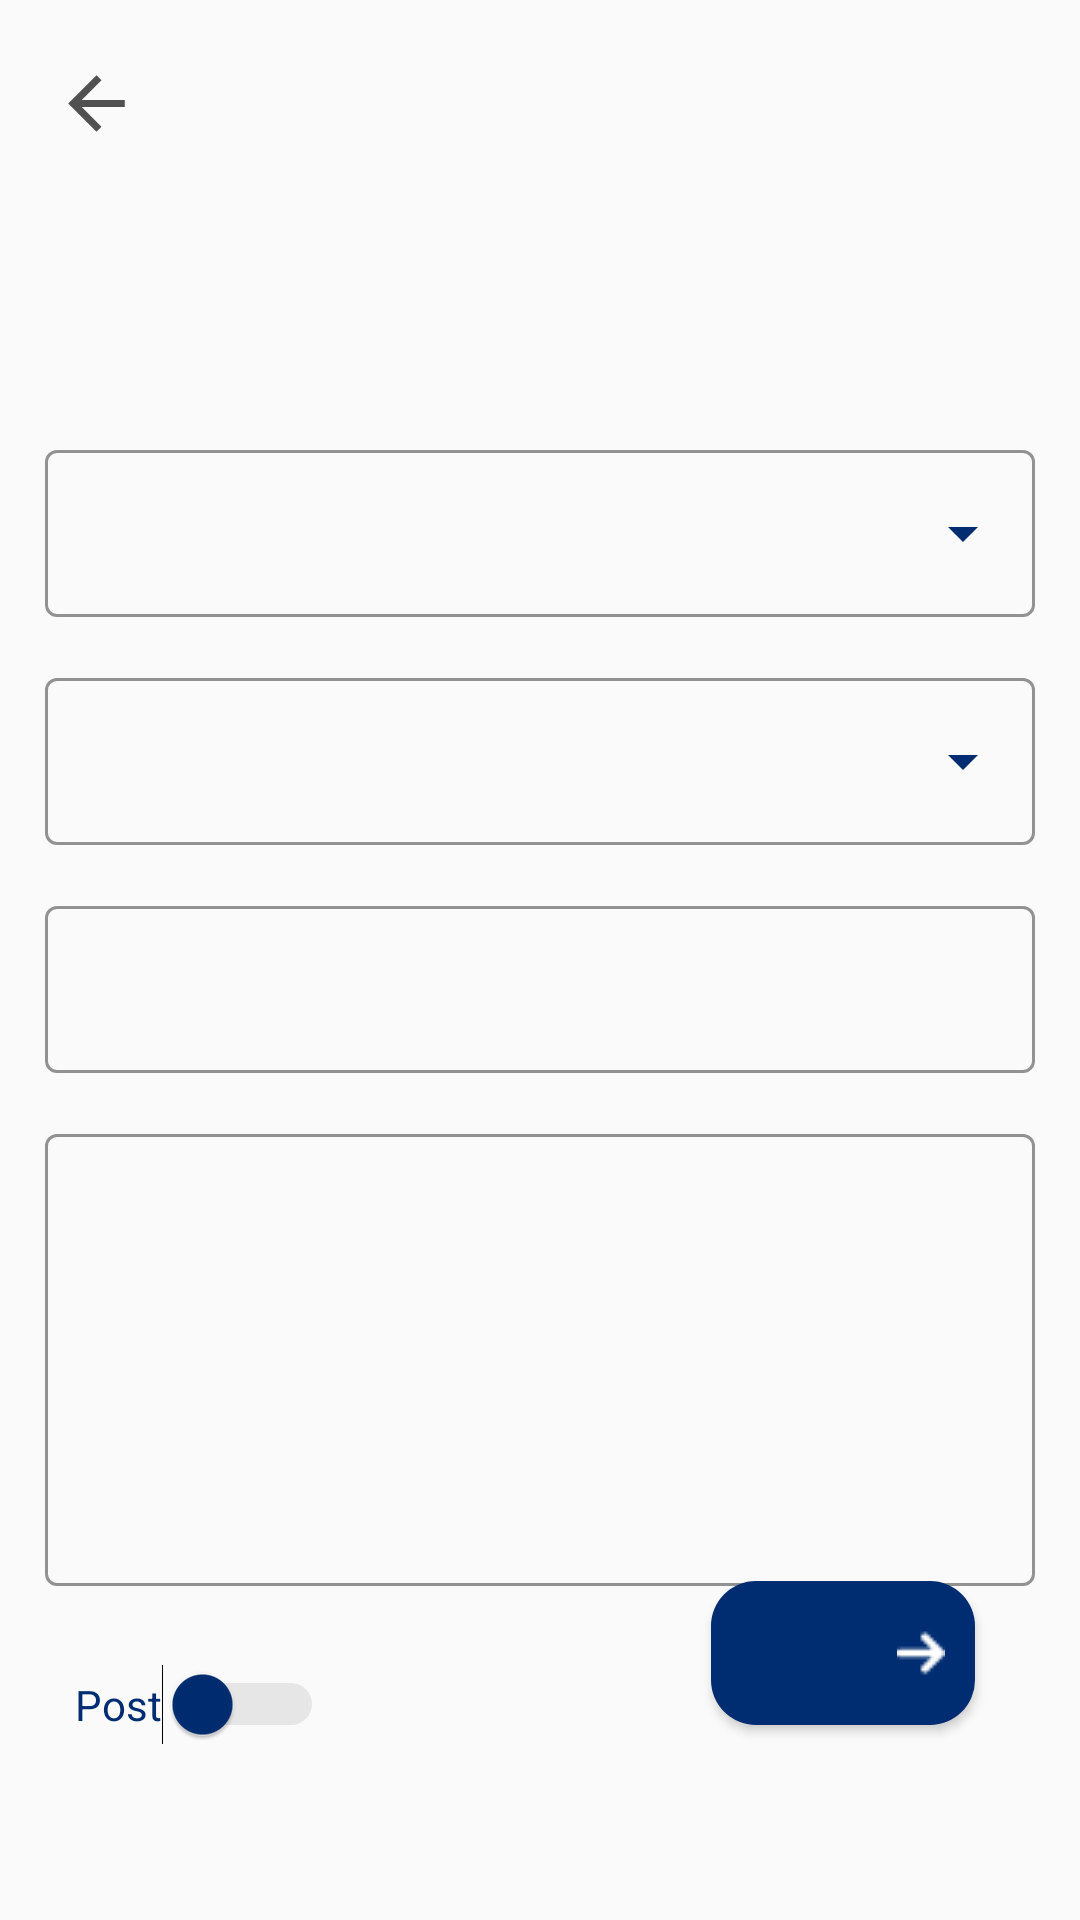

Here is an Android app screen rendered from its layout file. Give the layout XML and the strings, colors and styles it references.
<!-- AndroidManifest.xml: application theme Theme.ProductDiscovery -->
<!-- res/layout/add_post_first_stage.xml -->
<?xml version="1.0" encoding="utf-8"?>
<androidx.constraintlayout.widget.ConstraintLayout
    xmlns:android="http://schemas.android.com/apk/res/android"
    xmlns:tools="http://schemas.android.com/tools"
    android:layout_width="match_parent"
    android:layout_height="match_parent"
    android:fitsSystemWindows="true"
    android:id="@+id/add_post_first_view"
    xmlns:app="http://schemas.android.com/apk/res-auto"
    android:theme="@style/Theme.THEMETextInputLayout"
    tools:context="com.app.kutaykerem.productdiscovery.Pages.AddPostFirstStage"
    >

    <ImageView
        android:id="@+id/addPost_first_geri"
        android:layout_width="44dp"
        android:layout_height="39dp"
        android:layout_marginStart="10dp"
        android:layout_marginTop="15dp"
        android:background="?attr/selectableItemBackgroundBorderless"
        android:clickable="true"
        style="@style/ICON_TINT"
        android:focusable="true"
        android:src="@drawable/ic_back"
        app:layout_constraintStart_toStartOf="parent"
        app:layout_constraintTop_toTopOf="parent"
        tools:ignore="MissingConstraints" />


    <TextView
        android:id="@+id/add_post_first_firstText"
        android:layout_width="wrap_content"
        android:layout_height="wrap_content"
        android:layout_marginStart="15dp"
        android:layout_marginTop="30dp"
        android:text=""
        android:textSize="23sp"
        android:textStyle="bold"
        style="@style/TEXT"
        app:layout_constraintStart_toStartOf="parent"
        app:layout_constraintTop_toBottomOf="@+id/addPost_first_geri" />






    <com.google.android.material.textfield.TextInputLayout
        android:id="@+id/add_post_first_textInputLayout_parcaAdi"
        style="@style/Widget.MaterialComponents.TextInputLayout.OutlinedBox.ExposedDropdownMenu"
        android:layout_width="match_parent"
        android:layout_height="wrap_content"
        android:layout_marginBottom="15dp"
        android:layout_marginHorizontal="15dp"
        android:layout_marginTop="30dp"
        app:boxStrokeColor="@color/secilenRenk"
        android:theme="@style/CustomTextInputLayoutStyle"
        app:endIconTint="@color/secilenRenk"
        app:endIconTintMode="src_atop"
        app:hintTextColor="@color/darkeyGray"
        app:layout_constraintEnd_toEndOf="parent"
        app:layout_constraintStart_toStartOf="parent"
        app:layout_constraintTop_toBottomOf="@+id/add_post_first_firstText"
        tools:ignore="MissingConstraints">

        <AutoCompleteTextView
            android:id="@+id/add_post_first_auto_complete_text_parcaAdi"
            style="@style/TEXT"
            android:layout_width="match_parent"
            android:layout_height="wrap_content"
            android:importantForAutofill="no"

            android:inputType="none"
            android:maxLines="1"

            />
    </com.google.android.material.textfield.TextInputLayout>








    <com.google.android.material.textfield.TextInputLayout
        android:id="@+id/add_post_first_textInputLayout_parcaModeli"
        style="@style/Widget.MaterialComponents.TextInputLayout.OutlinedBox.ExposedDropdownMenu"
        android:layout_width="match_parent"
        android:layout_height="wrap_content"
        android:layout_margin="15dp"
        app:boxStrokeColor="@color/secilenRenk"
        app:endIconTint="@color/secilenRenk"
        app:endIconTintMode="src_atop"
        android:theme="@style/CustomTextInputLayoutStyle"
        app:hintTextColor="@color/darkeyGray"
        app:layout_constraintEnd_toEndOf="parent"
        app:layout_constraintStart_toStartOf="parent"
        app:layout_constraintTop_toBottomOf="@+id/add_post_first_textInputLayout_parcaAdi"
        tools:ignore="MissingConstraints">

        <AutoCompleteTextView
            android:id="@+id/add_post_first_auto_complete_text_parcaModeli"
            style="@style/TEXT"
            android:layout_width="match_parent"
            android:layout_height="wrap_content"
            android:importantForAutofill="no"
            android:inputType="none"
            android:maxLines="1"
            android:singleLine="true"
            android:ellipsize="end"

            tools:ignore="DuplicateIds" />
    </com.google.android.material.textfield.TextInputLayout>




















    <com.google.android.material.textfield.TextInputLayout
        android:id="@+id/add_post_first_textInputLayout_ayrıParca"
        style="@style/Widget.MaterialComponents.TextInputLayout.OutlinedBox"
        android:layout_width="match_parent"
        android:layout_height="wrap_content"
        android:layout_marginHorizontal="15dp"
        android:layout_marginVertical="15dp"
        app:boxStrokeColor="@color/secilenRenk"
        app:endIconTint="@color/secilenRenk"
        app:endIconTintMode="src_atop"
        app:hintTextColor="@color/darkeyGray"
        app:layout_constraintEnd_toEndOf="parent"
        android:theme="@style/CustomTextInputLayoutStyle"
        app:layout_constraintStart_toStartOf="parent"
        app:layout_constraintTop_toBottomOf="@+id/add_post_first_textInputLayout_parcaModeli">

        <com.google.android.material.textfield.TextInputEditText
            android:id="@+id/add_post_first_textInputEditText_ayrıParca"
            android:layout_width="match_parent"
            android:layout_height="wrap_content"
            android:gravity="top"
            android:lines="1"
            android:overScrollMode="always"
            android:theme="@style/CustomEditTextStyle"
            android:scrollbarStyle="insideInset"
            android:scrollbars="vertical"
            android:scrollHorizontally="false"/>


    </com.google.android.material.textfield.TextInputLayout>


















    <com.google.android.material.textfield.TextInputLayout
        android:id="@+id/add_post_first_textInputLayout_aciklama"
        style="@style/Widget.MaterialComponents.TextInputLayout.OutlinedBox"
        android:layout_width="match_parent"
        android:layout_height="wrap_content"
        android:layout_marginHorizontal="15dp"
        android:layout_marginVertical="15dp"
        android:hint=""
        app:boxStrokeColor="@color/secilenRenk"
        app:endIconTint="@color/secilenRenk"
        app:endIconTintMode="src_atop"
        app:hintTextColor="@color/darkeyGray"
        android:theme="@style/CustomTextInputLayoutStyle"
        app:layout_constraintEnd_toEndOf="parent"
        app:layout_constraintStart_toStartOf="parent"
        app:layout_constraintTop_toBottomOf="@+id/add_post_first_textInputLayout_ayrıParca">

        <com.google.android.material.textfield.TextInputEditText
            android:id="@+id/add_post_first_textInputEditText_aciklama"
            android:layout_width="match_parent"
            android:layout_height="wrap_content"
            android:gravity="top"
            android:lines="6"
            android:theme="@style/CustomEditTextStyle"
            android:overScrollMode="always"
            android:scrollbarStyle="insideInset"
            android:scrollbars="vertical"
            android:scrollHorizontally="false" />


    </com.google.android.material.textfield.TextInputLayout>

    <Switch
        android:id="@+id/add_post_tür_switch"
        android:layout_width="wrap_content"
        android:layout_height="wrap_content"
        android:layout_marginStart="15dp"
        android:padding="10dp"
        android:layout_marginTop="20dp"
        android:backgroundTint="@color/ButtomRenk"
        android:outlineAmbientShadowColor="@color/ButtomRenk"
        android:outlineSpotShadowColor="@color/ButtomRenk"
        android:shadowColor="@color/ButtomRenk"
        android:textColor="@color/secilenRenk"
        android:textColorHighlight="@color/secilenRenk"
        android:thumbTint="@color/secilenRenk"
        android:trackTint="@color/darkeyGray"
        android:text="@string/androidSwitch"
        app:layout_constraintStart_toStartOf="parent"
        app:layout_constraintTop_toBottomOf="@+id/add_post_first_textInputLayout_aciklama"
        tools:ignore="UnusedAttribute,UseSwitchCompatOrMaterialXml" />





    <Button
        android:id="@+id/add_post_first_devam"
        android:layout_width="wrap_content"
        android:layout_height="wrap_content"
        android:layout_marginEnd="35dp"
        android:layout_marginBottom="65dp"
        android:background="@drawable/purple_background"
        android:onClick="eklebutonnu"
        android:text=""
        android:drawableEnd="@drawable/small_arrow"
        android:paddingEnd="10dp"
        android:layout_gravity="bottom|end"
        android:textColor="@color/white"
        android:textSize="9sp"
        app:layout_constraintBottom_toBottomOf="parent"
        app:layout_constraintEnd_toEndOf="parent"
        tools:ignore="TouchTargetSizeCheck">

    </Button>


    <ProgressBar
        android:id="@+id/add_post_firstProgressBar"
        android:layout_width="50dp"
        android:layout_height="50dp"
        android:layout_gravity="center"
        android:indeterminate="true"
        android:indeterminateDuration="100"
        android:indeterminateTint="@color/secilenAcikRenk"
        android:progress="100"
        android:visibility="gone"
        app:layout_constraintBottom_toBottomOf="parent"
        app:layout_constraintEnd_toEndOf="parent"
        app:layout_constraintStart_toStartOf="parent"
        app:layout_constraintTop_toTopOf="parent"
        tools:ignore="MissingConstraints" />









</androidx.constraintlayout.widget.ConstraintLayout>
<!-- resources referenced by this layout -->
<resources>
  <color name="ButtomRenk">#015CE5 </color>
  <color name="darkeyGray" tools:ignore="DuplicateDefinition">@android:color/darker_gray</color>
  <color name="secilenAcikRenk">#1A59B8</color>
  <color name="secilenRenk">#002D71</color>
  <color name="white">#FFFFFFFF</color>
  <!-- drawable ic_back (drawable) -->
  <vector xmlns:android="http://schemas.android.com/apk/res/android"
      android:width="108dp"
      android:height="108dp"
      android:viewportWidth="108"
      android:viewportHeight="108"
      android:autoMirrored="true">
    <group android:scaleX="3.2625"
        android:scaleY="3.2625"
        android:translateX="14.85"
        android:translateY="14.85">
      <path
          android:fillColor="#8E8E8E"
          android:pathData="M20,11H7.83l5.59,-5.59L12,4l-8,8 8,8 1.41,-1.41L7.83,13H20v-2z"/>
    </group>
  </vector>
  <!-- drawable purple_background (drawable) -->
  <?xml version="1.0" encoding="utf-8"?>
  <selector xmlns:android="http://schemas.android.com/apk/res/android">
  <item>
      <shape android:shape="rectangle">
          <solid android:color="@color/secilenRenk"  />
          <corners android:radius="15dp"/>
      </shape>
  </item>
  </selector>
  <!-- drawable small_arrow: png bitmap (drawable, 327 bytes) -->
  <string name="androidSwitch">Post</string>
  <style name="CustomEditTextStyle" parent="Widget.AppCompat.EditText">
  		<item name="colorControlNormal">@color/car_ui_text_color_hint</item> // Seçilmediğindeki çizgi rengi
  		<item name="colorControlActivated">@color/secilenRenk</item> // Seçildiğindeki çizgi rengi ve imlec rengi
  	</style>
  <style name="CustomTextInputLayoutStyle" parent="Widget.Design.TextInputLayout">
  		<item name="colorControlNormal">@color/car_ui_text_color_hint</item> // Seçilmediğindeki çizgi rengi
  		<item name="colorControlActivated">@color/secilenRenk</item> // Seçildiğindeki çizgi rengi ve imlec rengi
  	</style>
  <style name="ICON_TINT">
          <item name="android:tint">@color/secilmeyenRenk</item>
      </style>
  <style name="TEXT">
          <item name="android:textColor">@color/secilmeyenRenk</item>
  
      </style>
  <style name="Theme.THEMETextInputLayout" parent="Theme.MaterialComponents.DayNight.NoActionBar">
  
      </style>
  <style name="Theme.ProductDiscovery" parent="Theme.AppCompat.DayNight.NoActionBar">
          
          <item name="colorPrimary">@color/purple_500</item>
          <item name="colorPrimaryVariant">@color/purple_700</item>
          <item name="colorOnPrimary">@color/white</item>
          
          <item name="colorSecondary">@color/teal_200</item>
          <item name="colorSecondaryVariant">@color/teal_700</item>
          <item name="colorOnSecondary">@color/black</item>
          
          <item name="android:statusBarColor" tools:targetApi="l" tools:ignore="ObsoleteSdkInt">@android:color/transparent</item>
          <item name="android:navigationBarColor">#000000</item>
  
      </style>
  <color name="secilmeyenRenk">#515151</color>
  <color name="purple_500">#FFFFFFFF</color>
  <color name="purple_700">#FFFFFFFF</color>
  <color name="teal_200">#FF03DAC5</color>
  <color name="teal_700">#FF018786</color>
  <color name="black">#FF000000</color>
</resources>
